Run: headless pygame with SDL's dummy video driver; simulated clock (each Clock.tick advances the game by its frame time, no real sleeping); random seed 0; keys injected as events and as key.get_pressed() state; no mouse input.
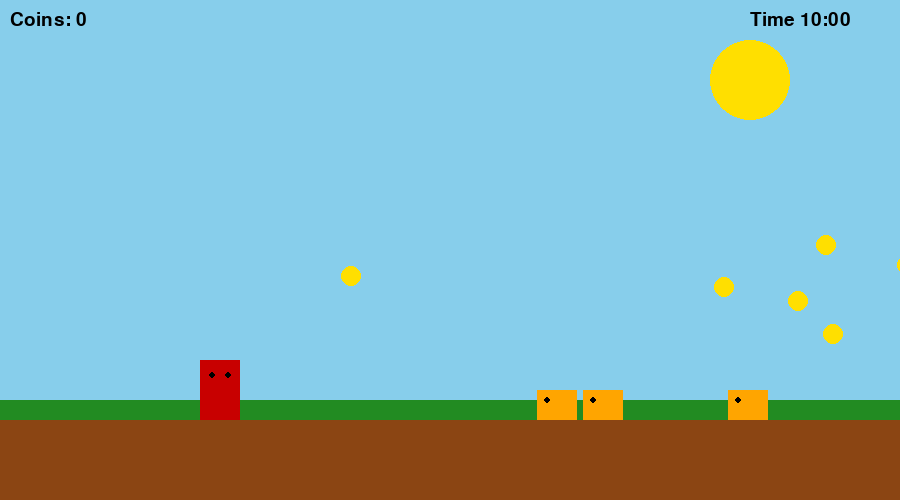
Frame 1 of 4 · flips 1–60 · no input
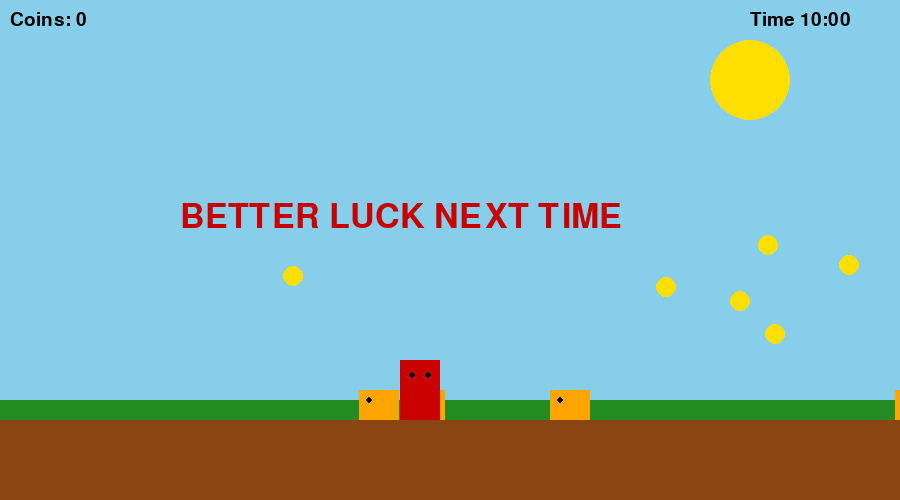
Frame 2 of 4 · flips 61–180 · tapped SPACE, RETURN · held RIGHT (→), D
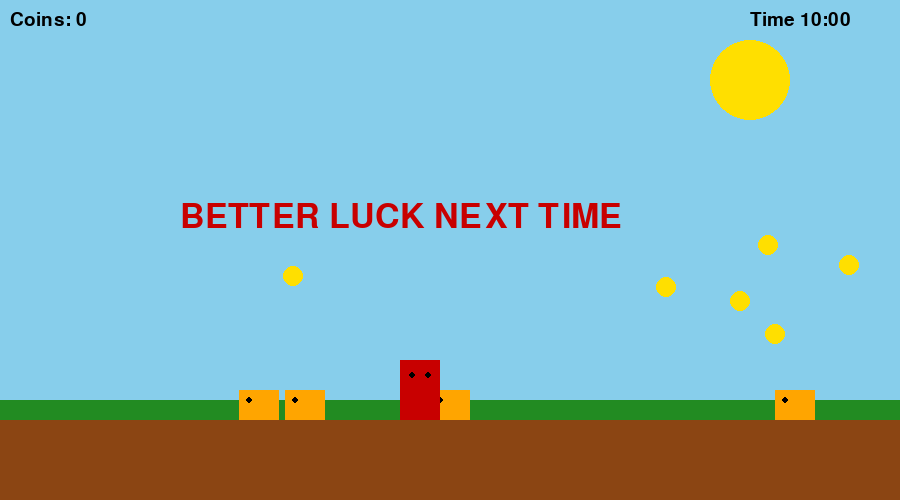
Frame 3 of 4 · flips 181–300 · held DOWN (↓), S
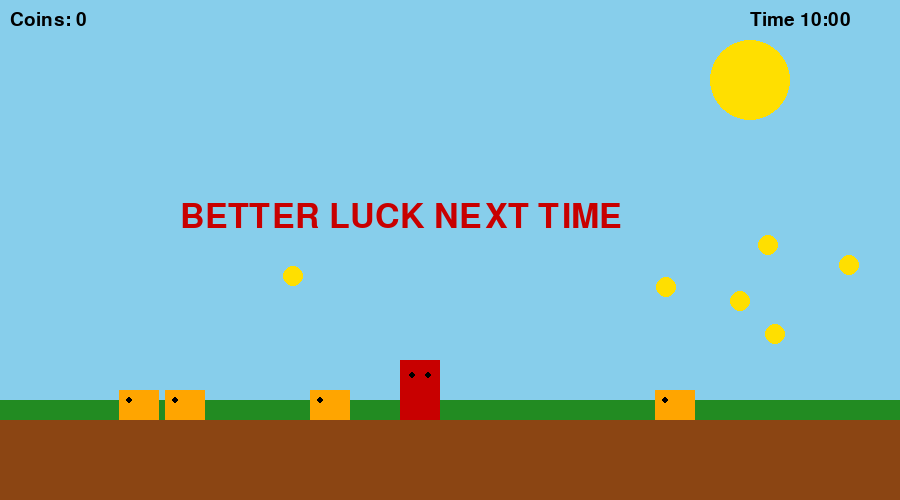
Frame 4 of 4 · flips 301–420 · held LEFT (←), A, UP (↑), W

The pygame program that drew these frames:

import pygame
import random
import time

pygame.init()

WIDTH = 900
HEIGHT = 500

screen = pygame.display.set_mode((WIDTH, HEIGHT))
pygame.display.set_caption("Spiderman Jungle Adventure")

clock = pygame.time.Clock()

# Colors
SKY = (135,206,235)
GROUND = (139,69,19)
GREEN = (34,139,34)
YELLOW = (255,223,0)
RED = (200,0,0)
BLACK = (0,0,0)
ORANGE = (255,165,0)

font = pygame.font.SysFont("Arial",28)
big_font = pygame.font.SysFont("Arial",50)

# Player
player = pygame.Rect(200,350,40,60)

velocity_y = 0
gravity = 0.6
jump_power = -12
speed = 6

# ENDLESS GROUND PLATFORMS
platforms = []

for i in range(6):
    platforms.append(pygame.Rect(i*200,420,200,80))

def spawn_platform():
    last_x = platforms[-1].x
    return pygame.Rect(last_x + 200,420,200,80)

# Coins
coins = []
for i in range(8):
    coins.append(pygame.Rect(random.randint(300,1200),
                             random.randint(200,350),20,20))

# Enemies (lion/tiger)
enemies = []
for i in range(4):
    enemies.append(pygame.Rect(random.randint(500,1200),390,40,30))

enemy_speed = 1.2

# Flag
flag = None

# Timer
TIME_LIMIT = 600
start_time = time.time()

score = 0
game_over = False
game_won = False

running = True

while running:

    clock.tick(60)

    elapsed = int(time.time() - start_time)
    remaining = max(0, TIME_LIMIT - elapsed)

    if remaining == 0 and not game_won:
        game_over = True

    for event in pygame.event.get():
        if event.type == pygame.QUIT:
            running = False

    keys = pygame.key.get_pressed()

    if not game_over and not game_won:

        if keys[pygame.K_LEFT]:
            player.x -= speed

        if keys[pygame.K_RIGHT]:
            player.x += speed

        if keys[pygame.K_UP] and velocity_y == 0:
            velocity_y = jump_power

        if keys[pygame.K_DOWN]:
            player.height = 40
        else:
            player.height = 60

    # gravity
    velocity_y += gravity
    player.y += velocity_y

    # platform collision
    for platform in platforms:
        if player.colliderect(platform) and velocity_y > 0:
            player.bottom = platform.top
            velocity_y = 0

    # enemy movement
    for enemy in enemies:
        enemy.x -= enemy_speed
        if enemy.x < -50:
            enemy.x = random.randint(900,1200)

    # enemy collision
    for enemy in enemies:
        if player.colliderect(enemy):
            game_over = True

    # coin collection
    for coin in coins[:]:
        if player.colliderect(coin):
            coins.remove(coin)
            score += 1
            coins.append(pygame.Rect(random.randint(900,1200),
                                     random.randint(200,350),20,20))

    # spawn flag
    if score >= 50 and flag is None:
        flag = pygame.Rect(1200,350,30,70)

    if flag and player.colliderect(flag):
        game_won = True

    # scrolling world
    if player.x > 400:
        shift = player.x - 400
        player.x = 400

        for platform in platforms:
            platform.x -= shift

        for coin in coins:
            coin.x -= shift

        for enemy in enemies:
            enemy.x -= shift

        if flag:
            flag.x -= shift

    # REMOVE OLD PLATFORMS
    platforms = [p for p in platforms if p.x > -200]

    # GENERATE NEW PLATFORMS
    while platforms[-1].x < WIDTH + 200:
        platforms.append(spawn_platform())

    # BACKGROUND
    screen.fill(SKY)

    pygame.draw.circle(screen,YELLOW,(750,80),40)

    pygame.draw.rect(screen,GREEN,(0,400,900,100))

    # DRAW PLATFORMS
    for platform in platforms:
        pygame.draw.rect(screen,GROUND,platform)

    # DRAW COINS
    for coin in coins:
        pygame.draw.circle(screen,YELLOW,(coin.x+10,coin.y+10),10)

    # DRAW ENEMIES
    for enemy in enemies:
        pygame.draw.rect(screen,ORANGE,enemy)
        pygame.draw.circle(screen,BLACK,(enemy.x+10,enemy.y+10),3)

    # SPIDERMAN
    pygame.draw.rect(screen,RED,player)
    pygame.draw.circle(screen,BLACK,(player.x+12,player.y+15),3)
    pygame.draw.circle(screen,BLACK,(player.x+28,player.y+15),3)

    # FLAG
    if flag:
        pygame.draw.rect(screen,BLACK,(flag.x,flag.y,5,70))
        pygame.draw.polygon(screen,(255,0,0),
                            [(flag.x+5,flag.y),
                             (flag.x+35,flag.y+15),
                             (flag.x+5,flag.y+30)])

    # SCORE
    score_text = font.render("Coins: "+str(score),True,BLACK)
    screen.blit(score_text,(10,10))

    # TIMER
    minutes = remaining // 60
    seconds = remaining % 60
    timer = font.render(f"Time {minutes:02}:{seconds:02}",True,BLACK)
    screen.blit(timer,(750,10))

    # WIN MESSAGE
    if game_won:
        text = big_font.render("YOU WIN!",True,(0,150,0))
        screen.blit(text,(350,200))

    # TIME OVER
    if game_over and not game_won:
        text = big_font.render("BETTER LUCK NEXT TIME",True,(200,0,0))
        screen.blit(text,(180,200))

    pygame.display.update()

pygame.quit()
